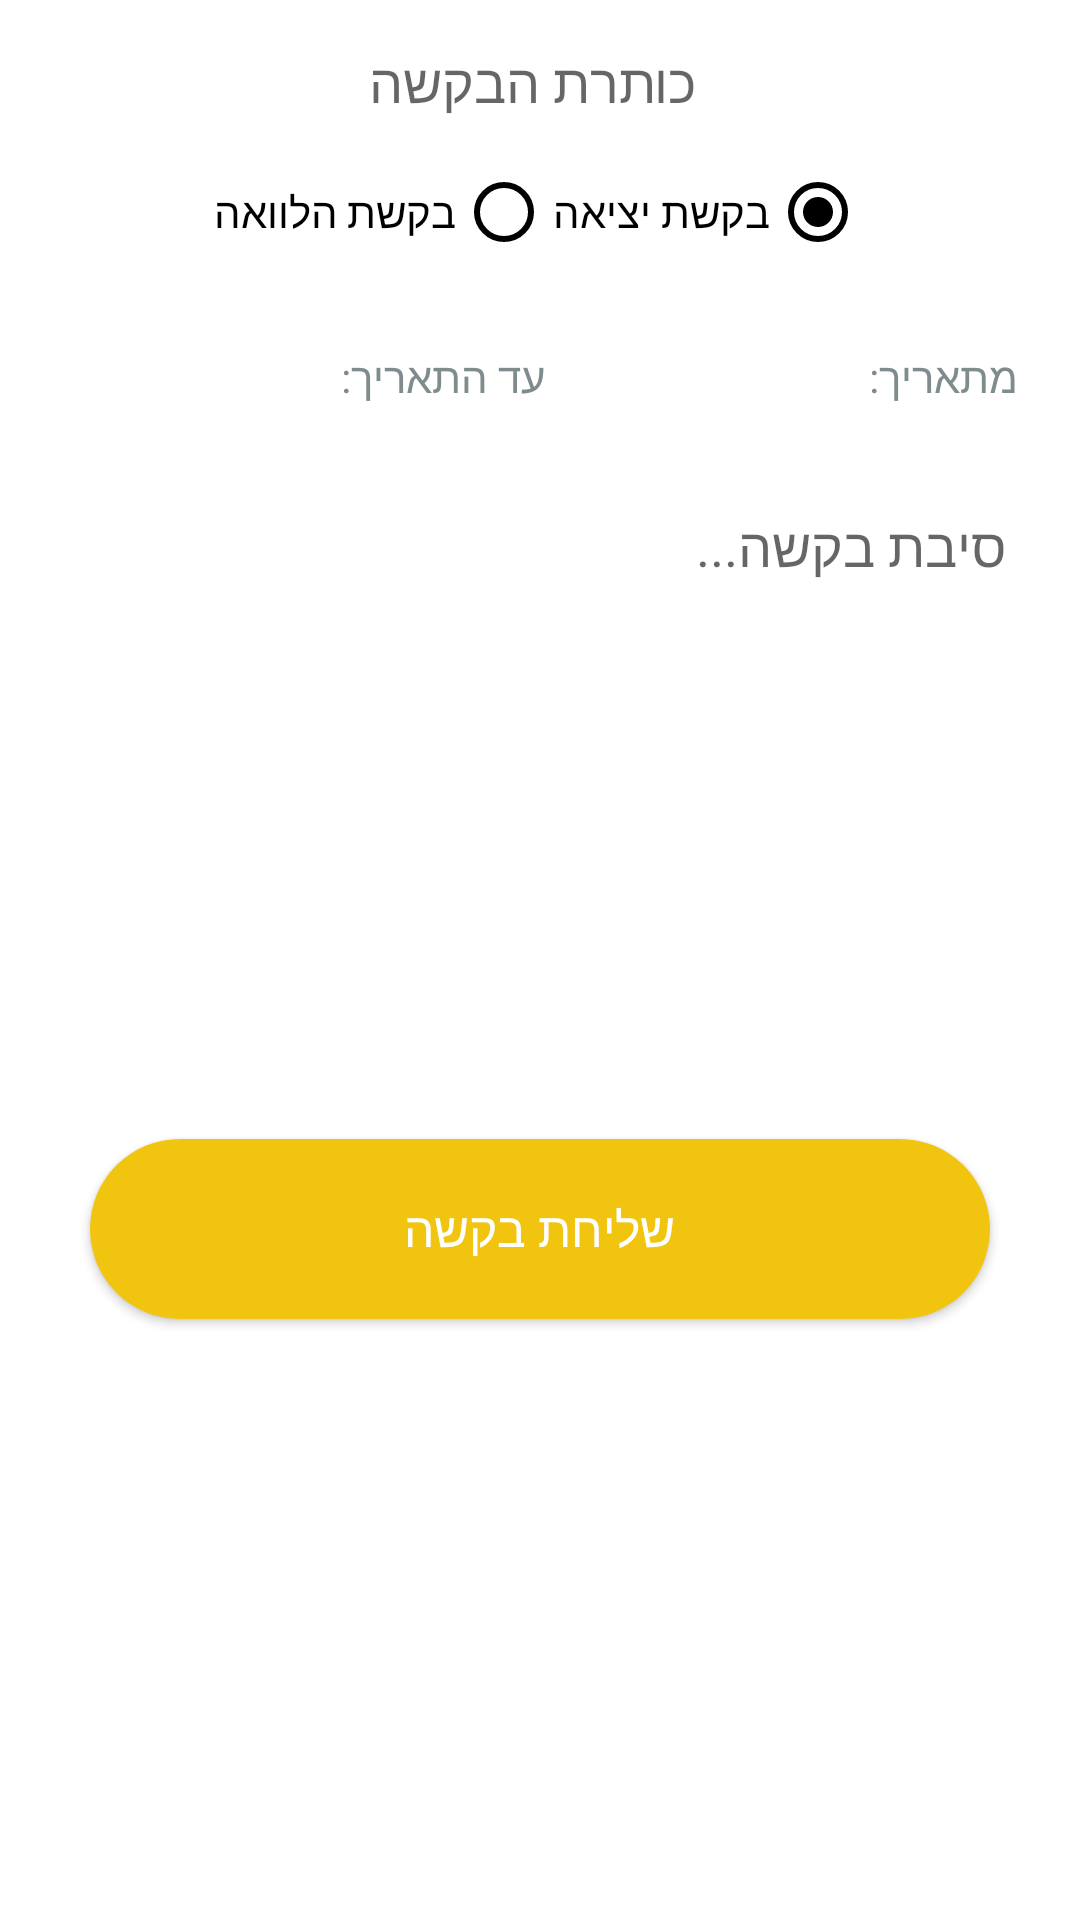

This screen was rendered from an Android layout file. Write that file and the resources it references.
<!-- AndroidManifest.xml: application theme AppTheme.Launcher -->
<!-- res/layout/requests_fragment.xml -->
<?xml version="1.0" encoding="utf-8"?>
<LinearLayout xmlns:android="http://schemas.android.com/apk/res/android"
    android:layout_width="match_parent"
    android:layout_height="match_parent"
    android:background="@color/white"
    android:layoutDirection="rtl"
    android:orientation="vertical">

    <EditText
        android:layout_width="wrap_content"
        android:layout_height="wrap_content"
        android:layout_gravity="center_horizontal"
        android:layout_marginTop="15dp"
        android:id="@+id/requestTopic"
        android:paddingRight="5dp"
        android:hint="כותרת הבקשה"
        android:background="@drawable/edit_text_background"/>

    <RadioGroup
        android:layout_width="match_parent"
        android:layout_height="wrap_content"
        android:layout_marginTop="15dp"
        android:gravity="center_horizontal"
        android:orientation="horizontal">

        <RadioButton
            android:id="@+id/request_out"
            android:layout_width="wrap_content"
            android:layout_height="wrap_content"
            android:buttonTint="@color/black"
            android:checked="true"
            android:text="בקשת יציאה"
            android:textIsSelectable="true" />

        <RadioButton
            android:id="@+id/requestLoan"
            android:layout_width="wrap_content"
            android:layout_height="wrap_content"
            android:buttonTint="@color/black"
            android:text="בקשת הלוואה" />
    </RadioGroup>

    <LinearLayout
        android:layout_width="match_parent"
        android:gravity="center"
        android:id="@+id/layout_out_request"
        android:layout_marginVertical="15dp"
        android:layout_height="wrap_content">

        <TextView
            android:layout_width="wrap_content"
            android:text="מתאריך:"
            android:textColor="@color/grey"
            android:layout_marginLeft="3dp"
            android:layout_height="wrap_content" />
        <Button
            android:layout_width="90dp"
            android:layout_height="wrap_content"
            android:id="@+id/fromDateButton"
            android:background="@drawable/edit_text_background"/>

        <TextView
            android:layout_width="wrap_content"
            android:text="עד התאריך:"
            android:layout_marginRight="15dp"
            android:textColor="@color/grey"
            android:layout_marginLeft="3dp"
            android:layout_height="wrap_content" />
        <Button
            android:layout_width="90dp"
            android:layout_height="wrap_content"
            android:id="@+id/toDateButton"
            android:background="@drawable/edit_text_background"/>
    </LinearLayout>

    <LinearLayout
        android:layout_width="match_parent"
        android:gravity="center"
        android:visibility="gone"
        android:orientation="horizontal"
        android:id="@+id/layout_loan_request"
        android:layout_marginVertical="15dp"
        android:layout_height="wrap_content">
        <TextView
            android:layout_width="wrap_content"
            android:layout_height="wrap_content"
            android:textColor="@color/grey"
            android:layout_marginLeft="3dp"
            android:inputType="number"
            android:text="סכום כסף:"/>

        <EditText
            android:layout_width="100dp"
            android:id="@+id/moneyAmount"
            android:maxLength="5"
            android:background="@drawable/edit_text_background"
            android:layout_height="wrap_content"/>
    </LinearLayout>

    <EditText
        android:layout_gravity="center_horizontal"
        android:layout_width="320dp"
        android:gravity="top"
        android:padding="5dp"
        android:hint="סיבת בקשה..."
        android:layout_height="200dp"
        android:id="@+id/requestDescriptionEditText"
        android:background="@drawable/edit_text_background"/>

    <Button
        android:layout_width="wrap_content"
        android:layout_height="wrap_content"
        android:background="@drawable/button_green"
        android:layout_marginTop="15dp"
        android:textColor="@color/white"
        android:textSize="16sp"
        android:text="שליחת בקשה"
        android:id="@+id/sendRequest"
        android:layout_gravity="center_horizontal"
        android:backgroundTint="@color/yellow"/>

</LinearLayout>
<!-- resources referenced by this layout -->
<resources>
  <color name="black">#000000</color>
  <color name="grey">#7F8C8D</color>
  <color name="white">#ffffff</color>
  <color name="yellow">#F1C40F</color>
  <!-- drawable button_green (drawable) -->
  <?xml version="1.0" encoding="utf-8"?>
  <shape android:shape="rectangle"
      xmlns:android="http://schemas.android.com/apk/res/android">
      <solid android:color="@color/primaryColorGreen"/>
      <corners android:radius="47dp"/>
      <size android:width="300dp"
          android:height="60dp"/>
  </shape>
  <style name="AppTheme.Launcher">
      <item name="android:windowBackground"> @drawable/launch_screen</item>
  
      </style>
  <color name="primaryColorGreen">#2ECC71</color>
  <!-- drawable launch_screen (drawable) -->
  <?xml version="1.0" encoding="utf-8"?>
  <layer-list android:opacity="opaque"
      xmlns:android="http://schemas.android.com/apk/res/android">
  
      <item>
          <shape>
              <solid android:color="@color/primaryColorGreen"/>
          </shape>
      </item>
  
  </layer-list>
</resources>
